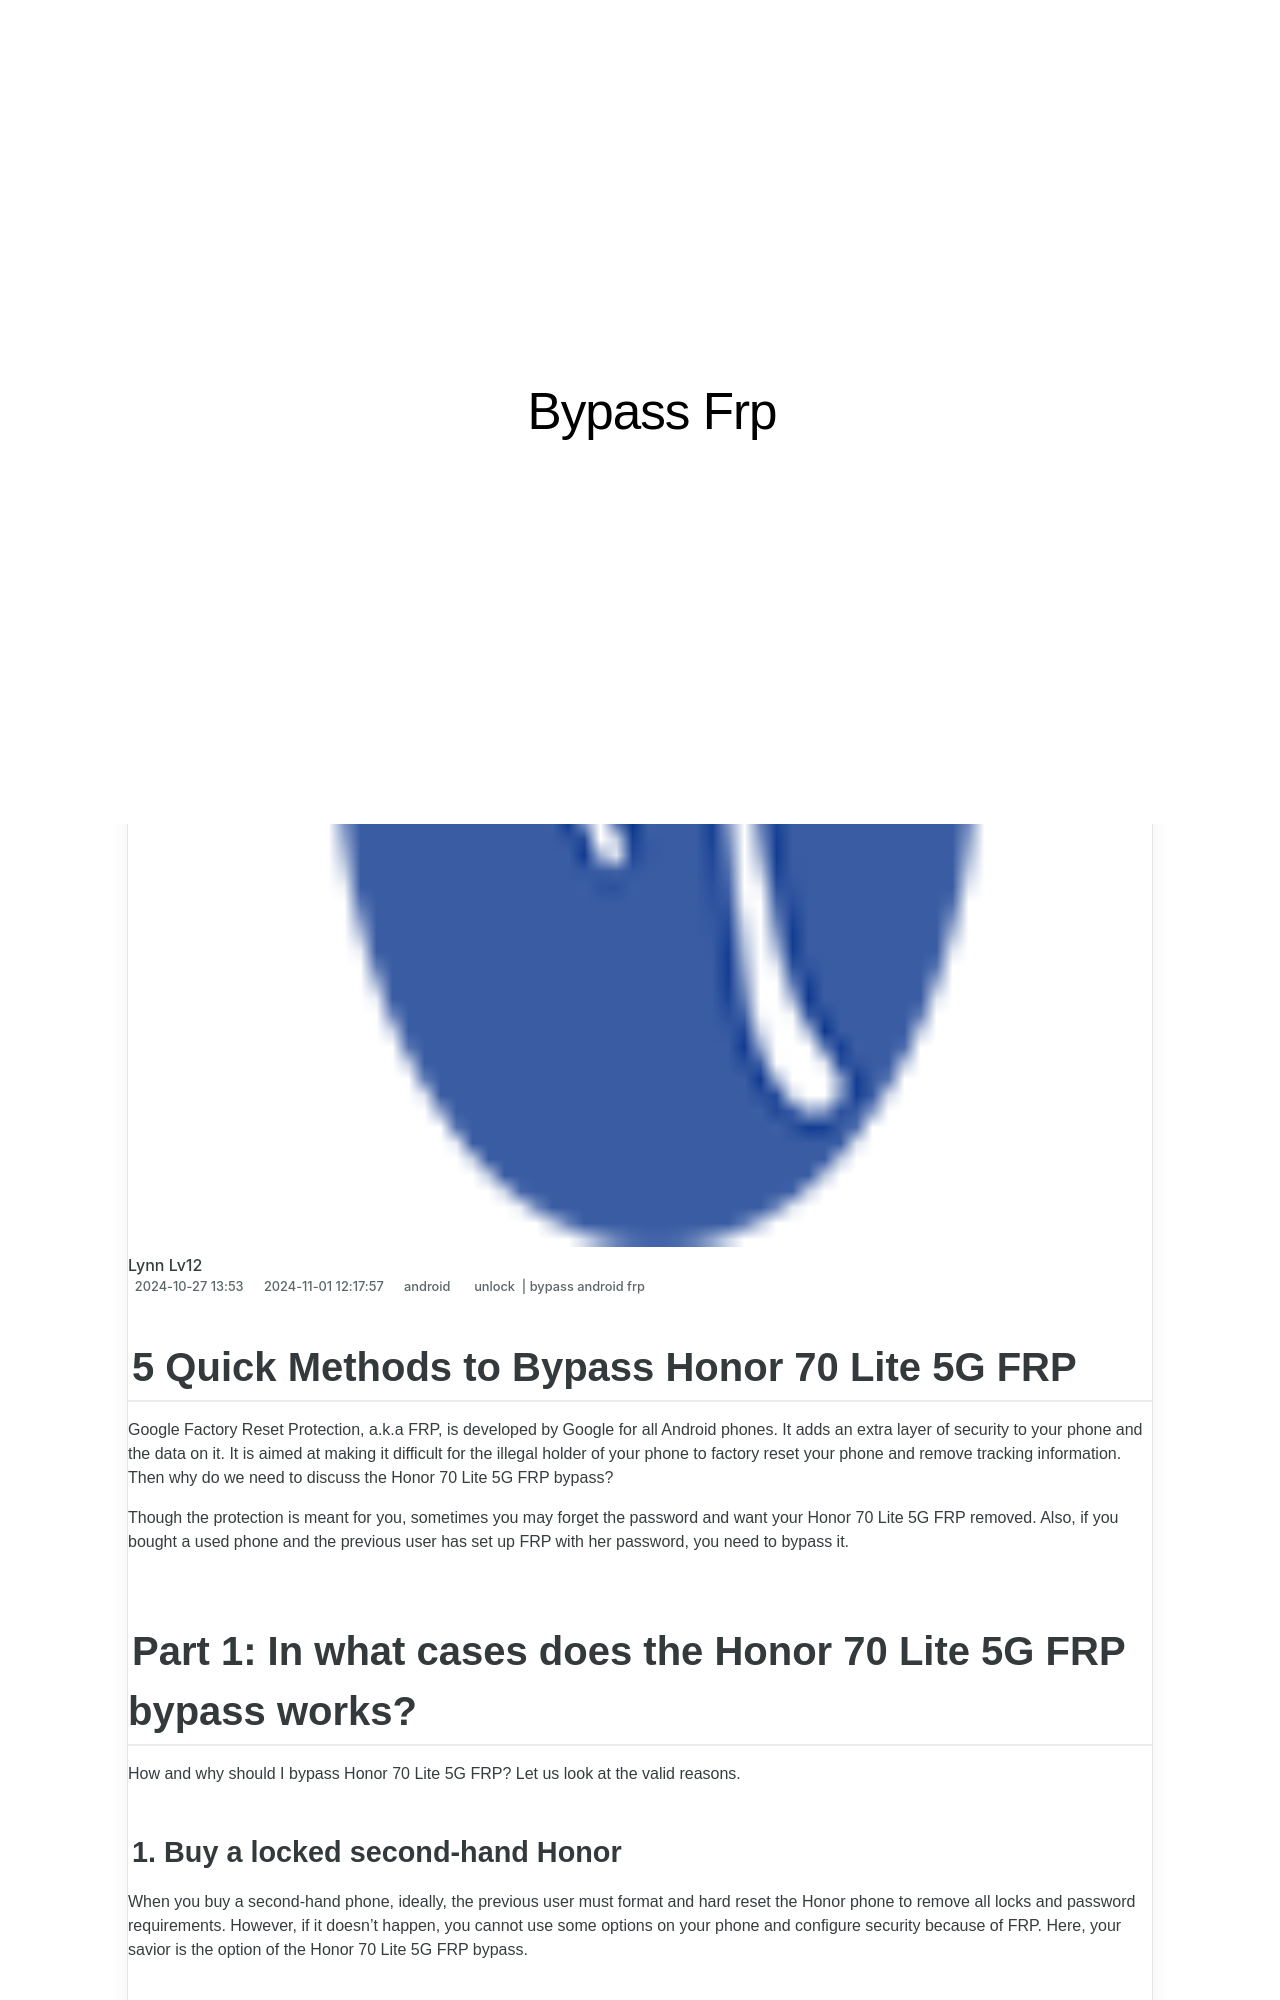

repository: techidaily/site-bypass-frp · page: 5-quick-methods-to-bypass-honor-70-lite-5g-frp-by-drfone-android/index.html · generator: jekyll

---
title: 5 Quick Methods to Bypass Honor 70 Lite 5G FRP
date: 2024-10-27T13:53:00.778Z
updated: 2024-11-01T12:17:57.780Z
tags: 
  - unlock
  - bypass android frp
categories:
  - android
description: This article describes 5 Quick Methods to Bypass Honor 70 Lite 5G FRP
excerpt: This article describes 5 Quick Methods to Bypass Honor 70 Lite 5G FRP
keywords: bypass frp,Honor 70 Lite 5G frp bypass,easy guide how to bypass frp android,Honor 70 Lite 5G frp bypass easy,pro frp bypass,how to bypass frp without computer,Honor 70 Lite 5G remove frp via adb fastboot,addrom bypass,Honor 70 Lite 5G how to bypass frp tool,frp hijacker download,easy guide how to bypass frp android device,Honor 70 Lite 5G best frp bypass
thumbnail: https://thmb.techidaily.com/ed1580a633035850affefcaff2905a61682a6fee4ff28b2032ed8b7104437026.jpg
---

## 5 Quick Methods to Bypass Honor 70 Lite 5G FRP

Google Factory Reset Protection, a.k.a FRP, is developed by Google for all Android phones. It adds an extra layer of security to your phone and the data on it. It is aimed at making it difficult for the illegal holder of your phone to factory reset your phone and remove tracking information. Then why do we need to discuss the Honor 70 Lite 5G FRP bypass?

Though the protection is meant for you, sometimes you may forget the password and want your Honor 70 Lite 5G FRP removed. Also, if you bought a used phone and the previous user has set up FRP with her password, you need to bypass it.

## Part 1: In what cases does the Honor 70 Lite 5G FRP bypass works?

How and why should I bypass Honor 70 Lite 5G FRP? Let us look at the valid reasons.

### 1\. Buy a locked second-hand Honor

When you buy a second-hand phone, ideally, the previous user must format and hard reset the Honor phone to remove all locks and password requirements. However, if it doesn't happen, you cannot use some options on your phone and configure security because of FRP. Here, your savior is the option of the Honor 70 Lite 5G FRP bypass.

### 2\. Forget Google account ID and password

Even if you have locked your Honor phone yourself, you are stuck when you forget your Google username and password. So, you can only recover your phone using the Honor 70 Lite 5G FRP bypass.
